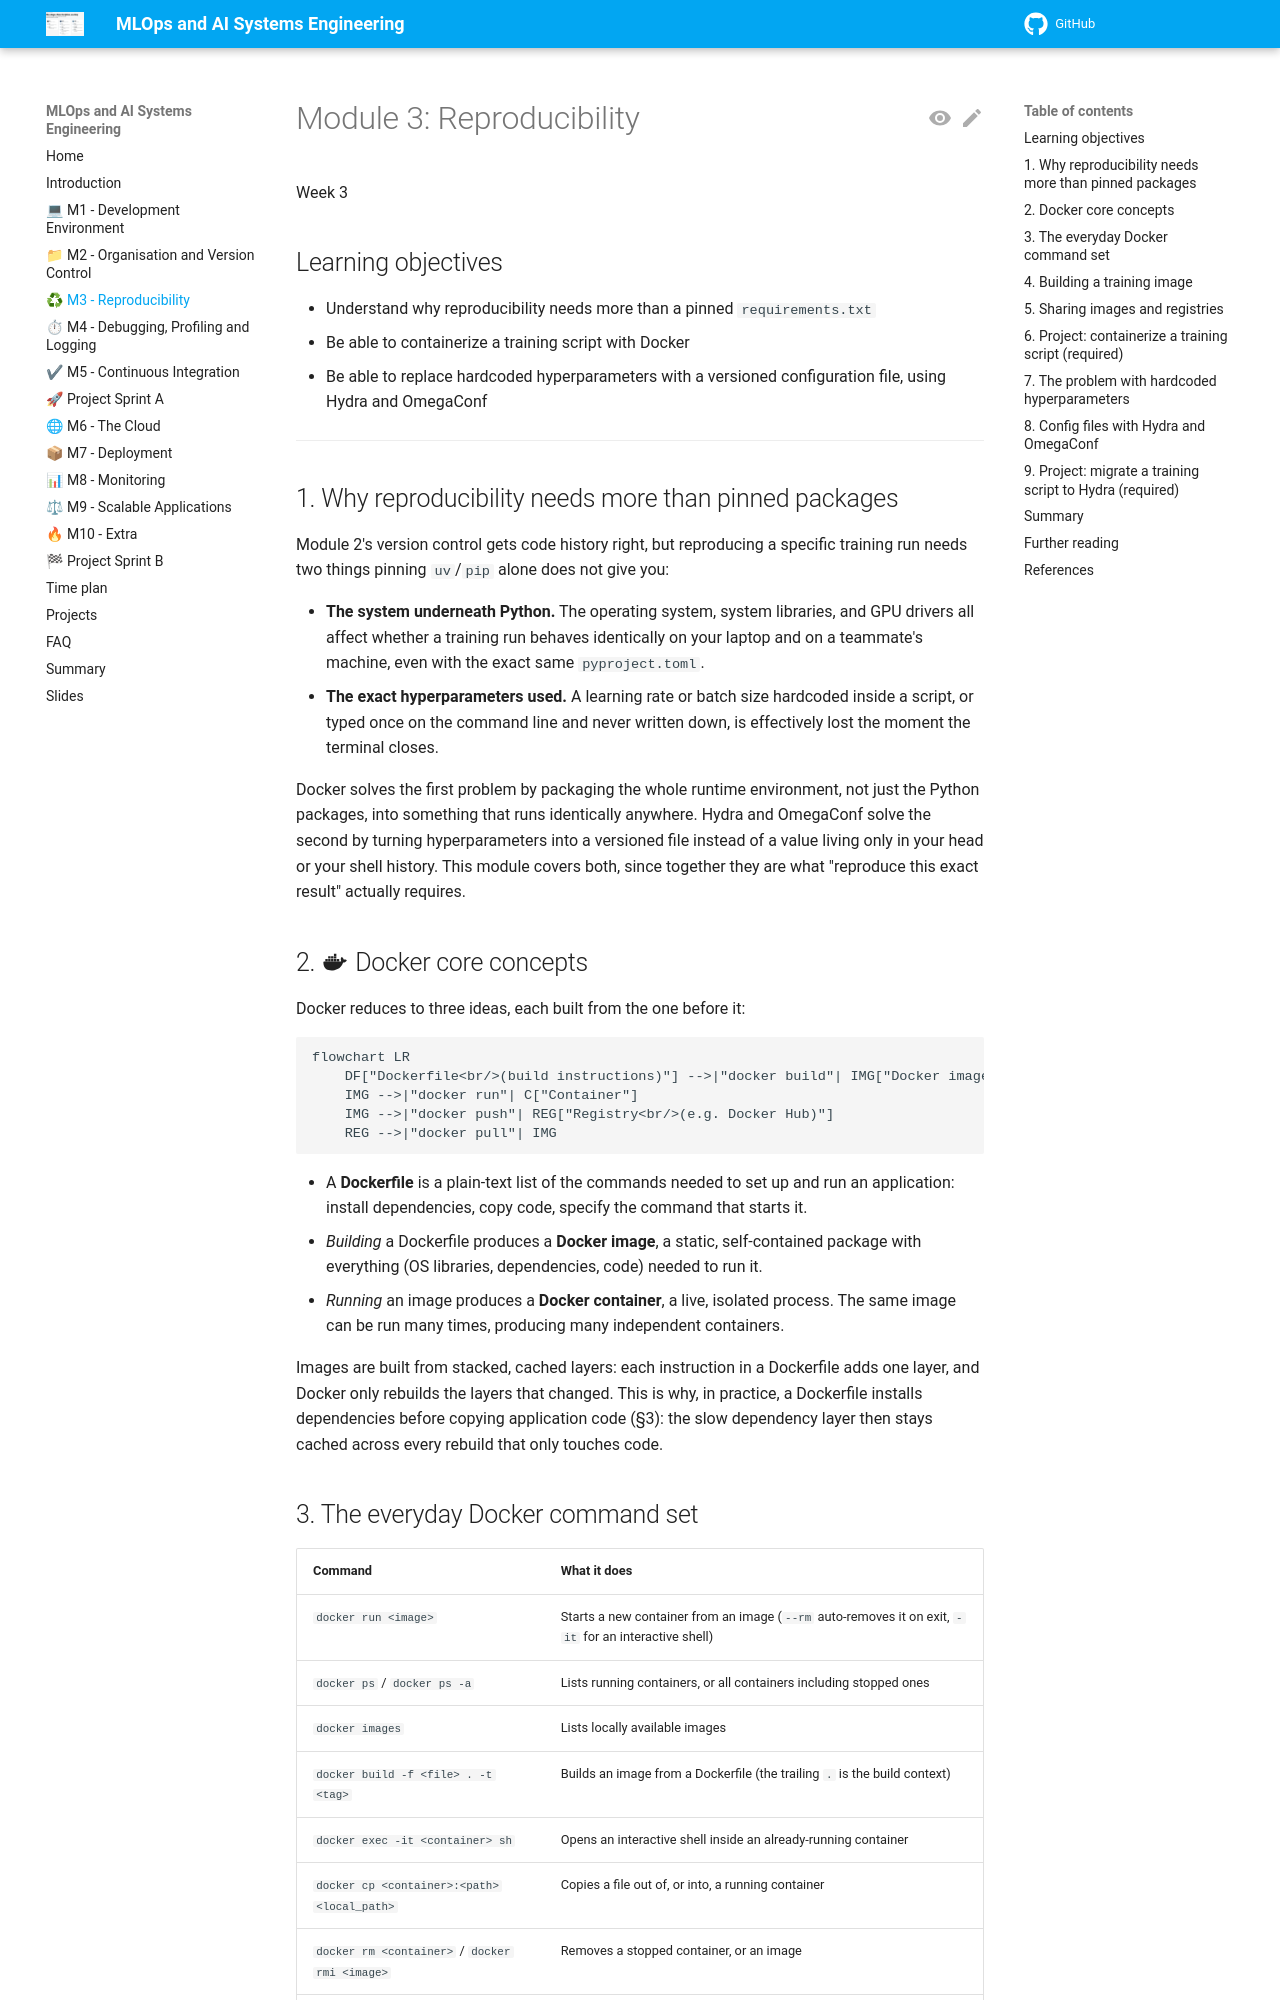

repository: aligunesgit/MlOps · page: m3_reproducibility/index.html · generator: mkdocs

# Module 3: Reproducibility

Week 3

## Learning objectives

* Understand why reproducibility needs more than a pinned `requirements.txt`
* Be able to containerize a training script with Docker
* Be able to replace hardcoded hyperparameters with a versioned configuration file, using Hydra and
  OmegaConf

---

## 1. Why reproducibility needs more than pinned packages

Module 2's version control gets code history right, but reproducing a specific training run needs two
things pinning `uv`/`pip` alone does not give you:

* **The system underneath Python.** The operating system, system libraries, and GPU drivers all affect
  whether a training run behaves identically on your laptop and on a teammate's machine, even with the
  exact same `pyproject.toml`.
* **The exact hyperparameters used.** A learning rate or batch size hardcoded inside a script, or typed
  once on the command line and never written down, is effectively lost the moment the terminal closes.

Docker solves the first problem by packaging the whole runtime environment, not just the Python
packages, into something that runs identically anywhere. Hydra and OmegaConf solve the second by
turning hyperparameters into a versioned file instead of a value living only in your head or your shell
history. This module covers both, since together they are what "reproduce this exact result" actually
requires.

## 2. :material-docker: Docker core concepts

Docker reduces to three ideas, each built from the one before it:

```mermaid
flowchart LR
    DF["Dockerfile<br/>(build instructions)"] -->|"docker build"| IMG["Docker image<br/>(static template)"]
    IMG -->|"docker run"| C["Container"]
    IMG -->|"docker push"| REG["Registry<br/>(e.g. Docker Hub)"]
    REG -->|"docker pull"| IMG
```

* A **Dockerfile** is a plain-text list of the commands needed to set up and run an application:
  install dependencies, copy code, specify the command that starts it.
* *Building* a Dockerfile produces a **Docker image**, a static, self-contained package with everything
  (OS libraries, dependencies, code) needed to run it.
* *Running* an image produces a **Docker container**, a live, isolated process. The same image can be
  run many times, producing many independent containers.

Images are built from stacked, cached layers: each instruction in a Dockerfile adds one layer, and
Docker only rebuilds the layers that changed. This is why, in practice, a Dockerfile installs
dependencies before copying application code (§3): the slow dependency layer then stays cached across
every rebuild that only touches code.
